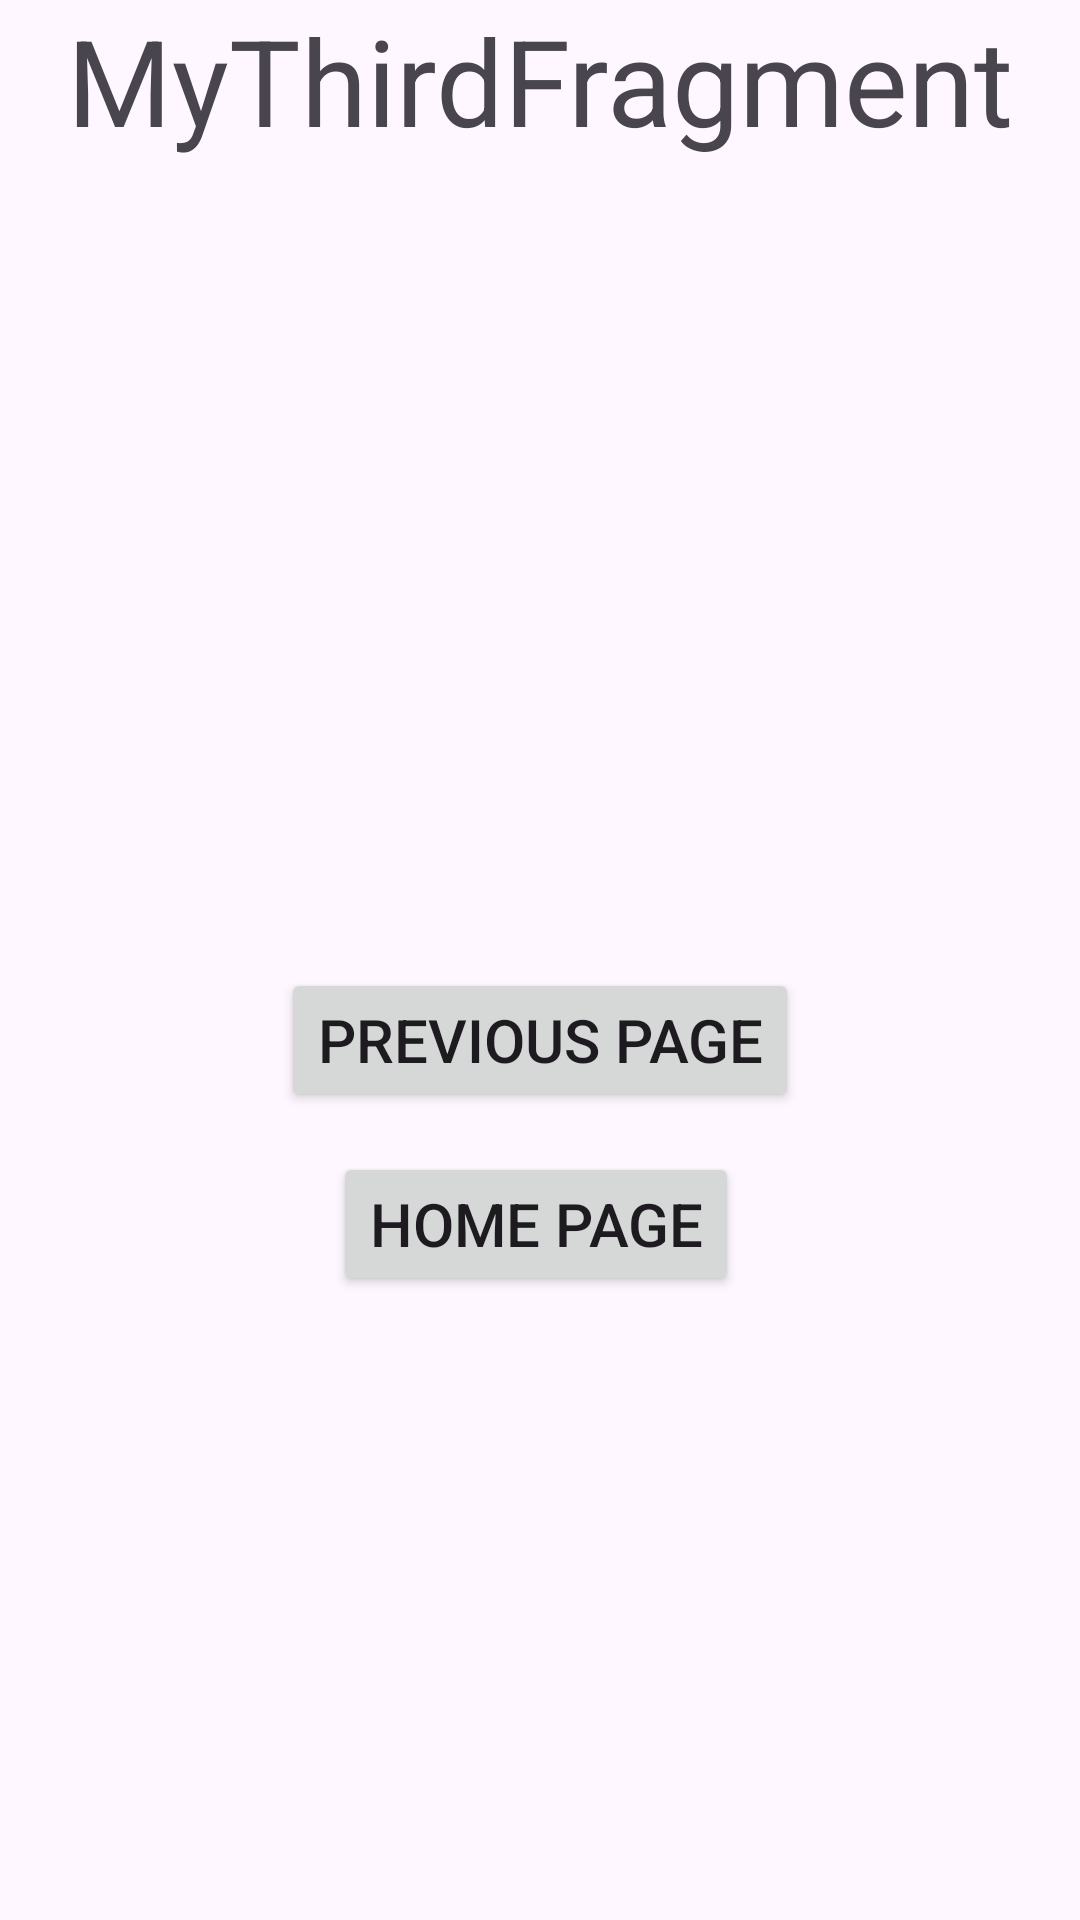

Here is an Android app screen rendered from its layout file. Give the layout XML and the strings, colors and styles it references.
<!-- AndroidManifest.xml: application theme Theme.DemoNavigationComponetInAndroid -->
<!-- res/layout/fragment_my_third.xml -->
<?xml version="1.0" encoding="utf-8"?>
<androidx.constraintlayout.widget.ConstraintLayout xmlns:android="http://schemas.android.com/apk/res/android"
    xmlns:app="http://schemas.android.com/apk/res-auto"
    xmlns:tools="http://schemas.android.com/tools"
    android:layout_width="match_parent"
    android:layout_height="match_parent">

    <TextView
        android:id="@+id/title"
        android:layout_width="0dp"
        android:layout_height="wrap_content"
        android:text="@string/myThirdFragmentTitle"
        android:textAlignment="center"
        android:textSize="40sp"
        app:layout_constraintEnd_toEndOf="parent"
        app:layout_constraintStart_toStartOf="parent"
        app:layout_constraintTop_toTopOf="parent" />

    <Button
        android:id="@+id/button1"
        android:layout_width="wrap_content"
        android:layout_height="wrap_content"
        android:text="Previous page"
        android:textSize="20sp"
        app:layout_constraintBottom_toBottomOf="parent"
        app:layout_constraintEnd_toEndOf="parent"
        app:layout_constraintStart_toStartOf="parent"
        app:layout_constraintTop_toBottomOf="@+id/title" />

    <Button
        android:id="@+id/button2"
        android:layout_width="wrap_content"
        android:layout_height="wrap_content"
        android:text="Home page"
        android:textSize="20sp"
        app:layout_constraintBottom_toBottomOf="parent"
        app:layout_constraintEnd_toEndOf="parent"
        app:layout_constraintHorizontal_bias="0.494"
        app:layout_constraintStart_toStartOf="parent"
        app:layout_constraintTop_toBottomOf="@+id/title"
        app:layout_constraintVertical_bias="0.614" />
</androidx.constraintlayout.widget.ConstraintLayout>
<!-- resources referenced by this layout -->
<resources>
  <string name="myThirdFragmentTitle">MyThirdFragment</string>
  <style name="Theme.DemoNavigationComponetInAndroid" parent="Base.Theme.DemoNavigationComponetInAndroid" />
  <style name="Base.Theme.DemoNavigationComponetInAndroid" parent="Theme.Material3.DayNight.NoActionBar">
          
          
      </style>
</resources>
